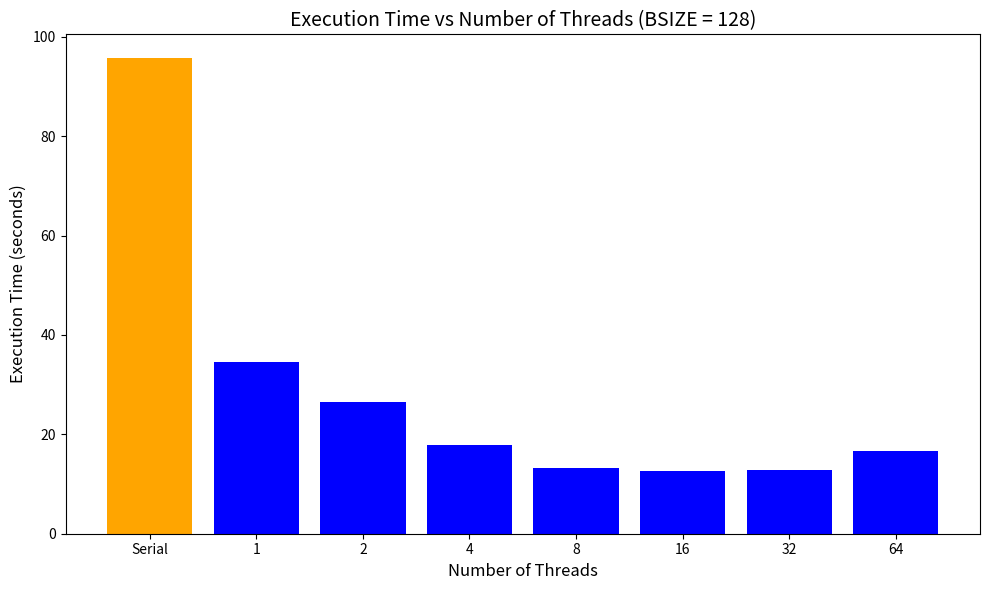

Write the Python code that produced this figure.
import matplotlib.pyplot as plt

# Data
num_threads_new = ['Serial', 1, 2, 4, 8, 16, 32, 64]
execution_time_new = [95.7318, 34.5155, 26.5464, 17.8797, 13.2704,12.5821, 12.7340, 16.5983]

# Convert all elements in num_threads_new to strings for compatibility
num_threads_new = list(map(str, num_threads_new))

# Bar colors: orange for Serial, blue for others
colors_new = ['orange'] + ['blue'] * (len(num_threads_new) - 1)

# Plotting
plt.figure(figsize=(10, 6))
plt.bar(num_threads_new, execution_time_new, color=colors_new)

# Adding labels and title
plt.xlabel("Number of Threads", fontsize=12)
plt.ylabel("Execution Time (seconds)", fontsize=12)
plt.title("Execution Time vs Number of Threads (BSIZE = 128)", fontsize=14)
plt.xticks(fontsize=10)
plt.yticks(fontsize=10)

# Save the plot as an image
plt.tight_layout()
plt.savefig("Execution_Time_vs_Threads_BSIZE128.png", dpi=300)
plt.show()
